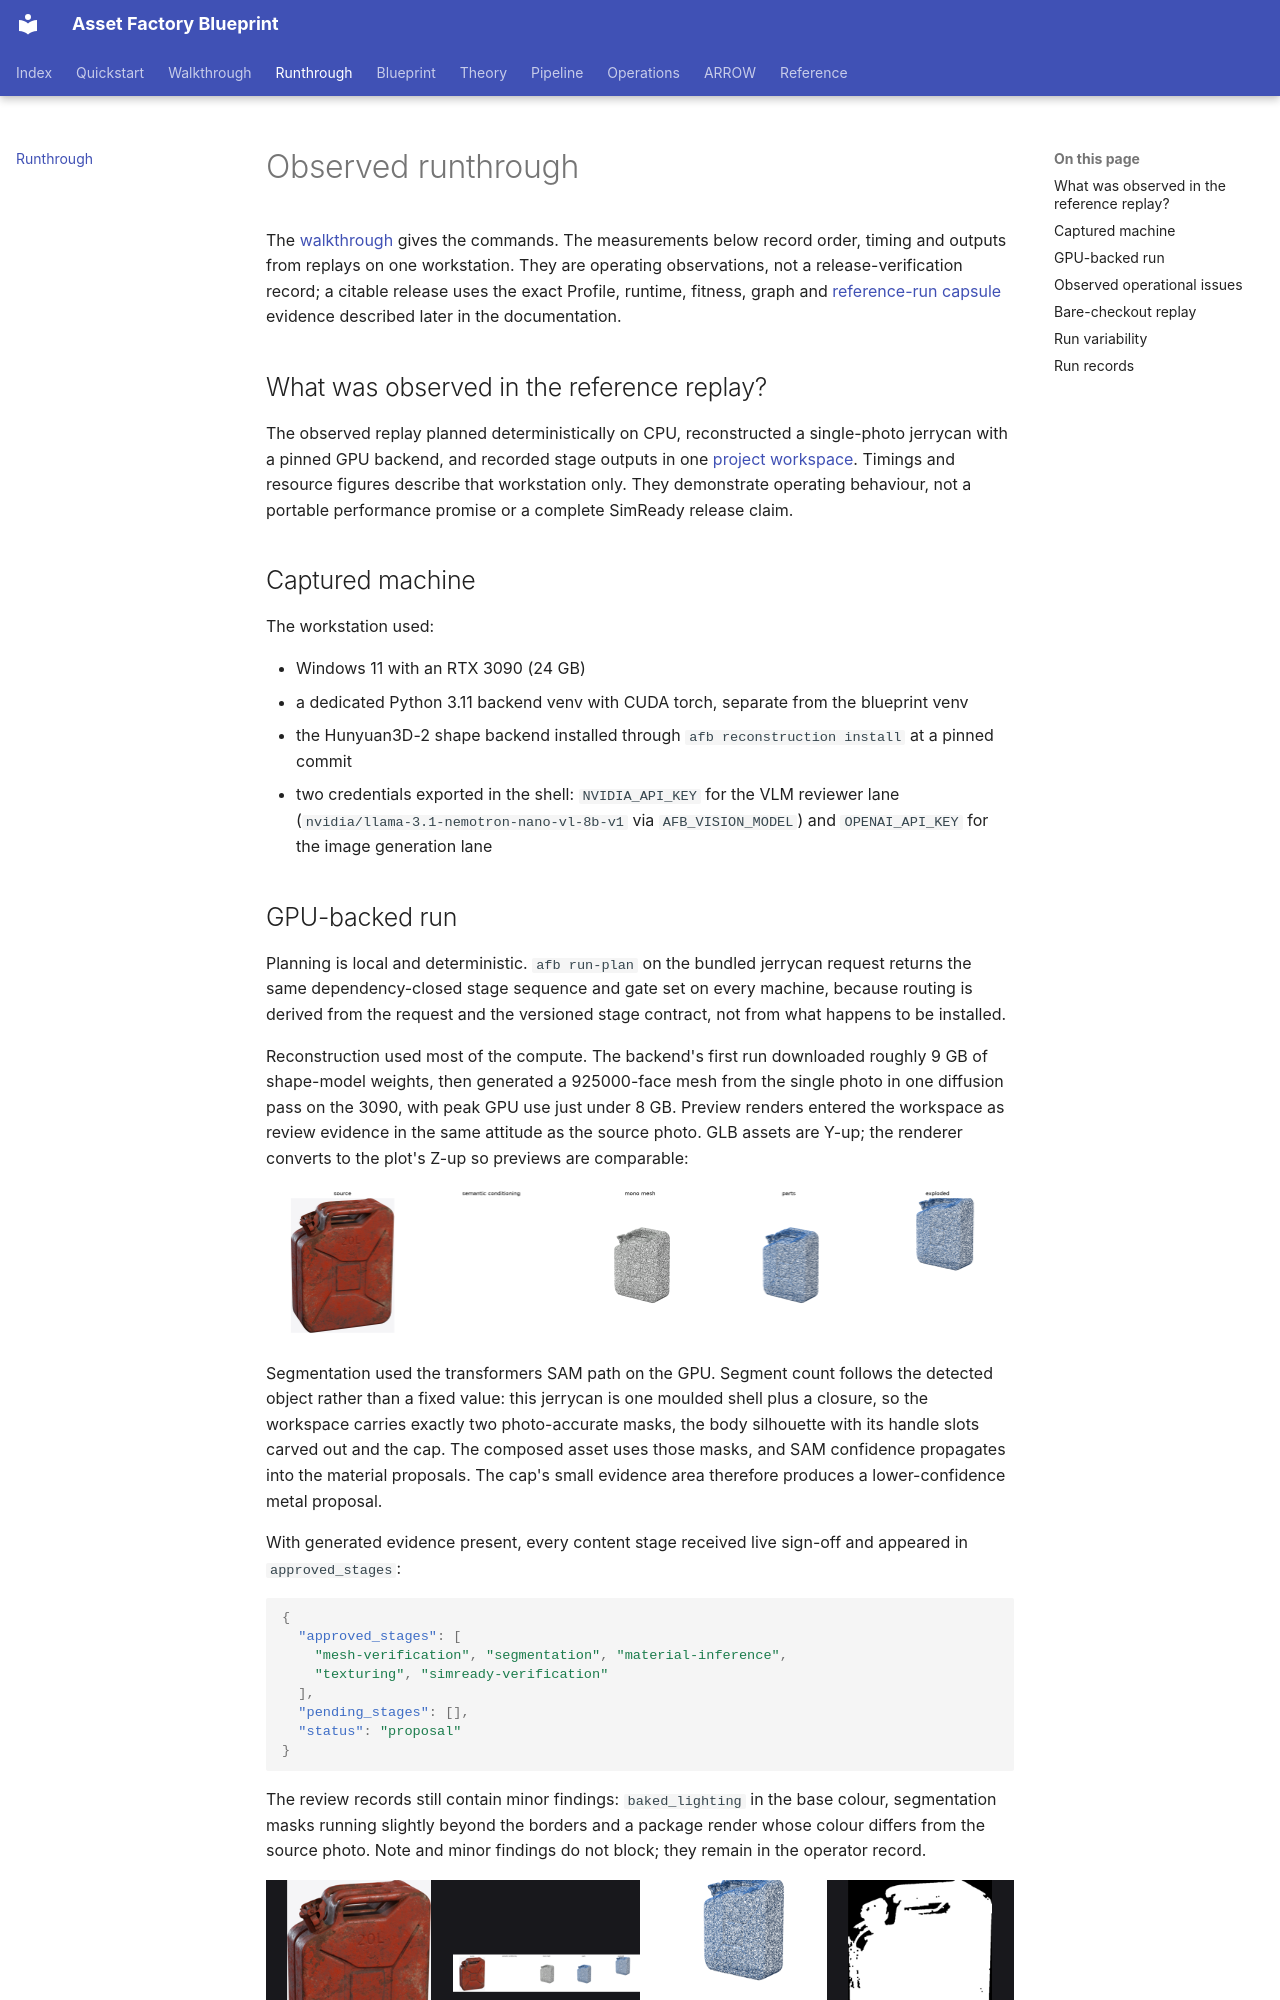

repository: hcltech-robotics/asset-factory-blueprint · page: runthrough.html · generator: mkdocs

---
description: "Review measured timings, resource use, outputs and blockers from an observed Asset Factory replay on an RTX 3090 workstation."
---

# Observed runthrough

The [walkthrough](walkthrough.md) gives the commands. The measurements below record order, timing and outputs from replays on one workstation. They are operating observations, not a release-verification record; a citable release uses the exact Profile, runtime, fitness, graph and [reference-run capsule](reference-run-capsule.md) evidence described later in the documentation.

## What was observed in the reference replay?

The observed replay planned deterministically on CPU, reconstructed a single-photo jerrycan with a pinned GPU backend, and recorded stage outputs in one [project workspace](project-workspaces.md). Timings and resource figures describe that workstation only. They demonstrate operating behaviour, not a portable performance promise or a complete SimReady release claim.

## Captured machine

The workstation used:

- Windows 11 with an RTX 3090 (24 GB)
- a dedicated Python 3.11 backend venv with CUDA torch, separate from the blueprint venv
- the Hunyuan3D-2 shape backend installed through `afb reconstruction install` at a pinned commit
- two credentials exported in the shell: `NVIDIA_API_KEY` for the VLM reviewer lane (`nvidia/llama-3.1-nemotron-nano-vl-8b-v1` via `AFB_VISION_MODEL`) and `OPENAI_API_KEY` for the image generation lane
